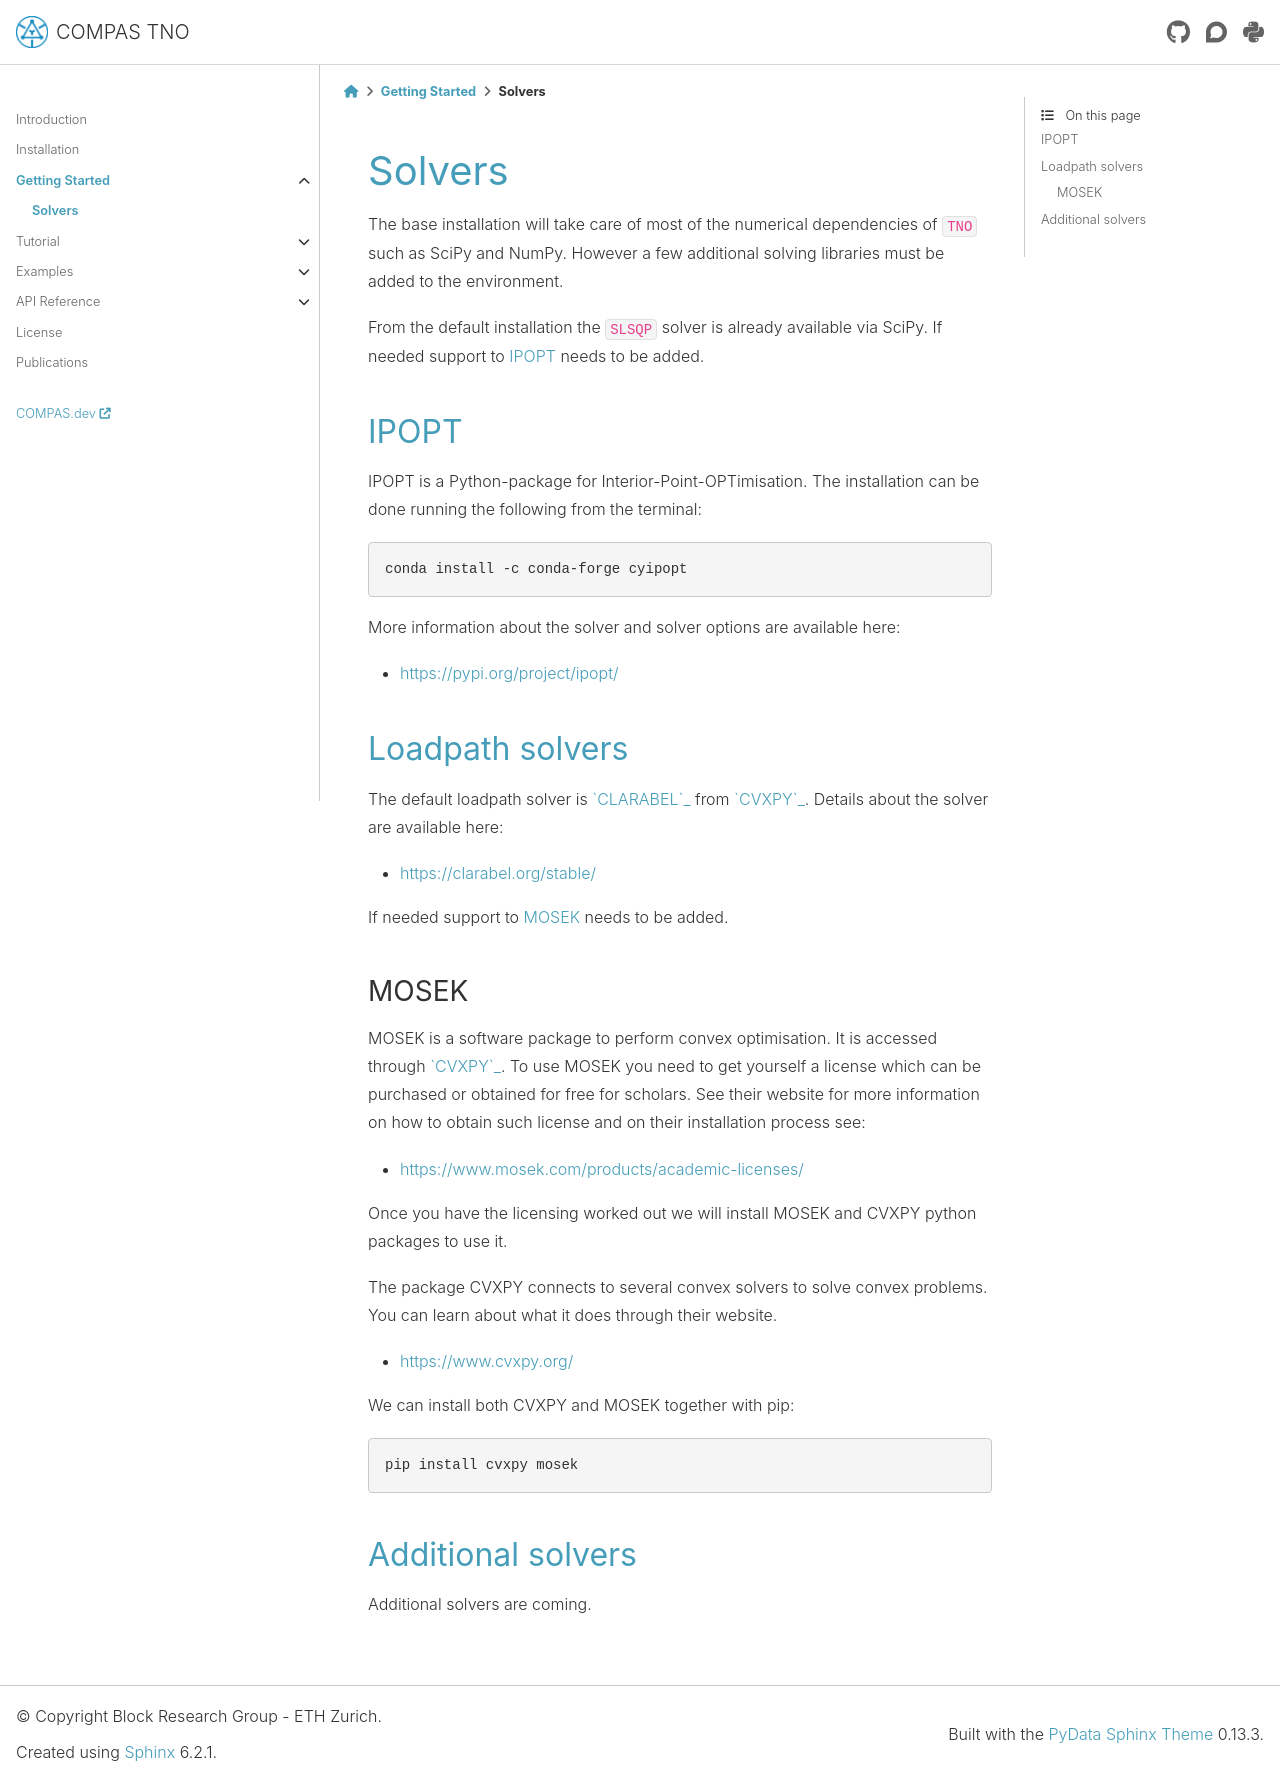

repository: BlockResearchGroup/compas_tno · page: 0.4.0/gettingstarted/solvers.html · generator: sphinx

.. _solvers:

********************************************************************************
Solvers
********************************************************************************

The base installation will take care of most of the numerical dependencies of ``TNO`` such as SciPy and NumPy.
However a few additional solving libraries must be added to the environment.

From the default installation the ``SLSQP`` solver is already available via SciPy.
If needed support to `IPOPT`_ needs to be added.

IPOPT
=====

IPOPT is a Python-package for Interior-Point-OPTimisation.
The installation can be done running the following from the terminal:

.. code-block:: bash

    conda install -c conda-forge cyipopt

More information about the solver and solver options are available here:

* https://pypi.org/project/ipopt/


Loadpath solvers
================

The default loadpath solver is `CLARABEL`_ from `CVXPY`_. Details about the solver are available here:

* https://clarabel.org/stable/

If needed support to `MOSEK`_ needs to be added.

MOSEK
-----

MOSEK is a software package to perform convex optimisation.
It is accessed through `CVXPY`_.
To use MOSEK you need to get yourself a license which can be purchased or obtained for free for scholars.
See their website for more information on how to obtain such license and on their installation process see:

* https://www.mosek.com/products/academic-licenses/

Once you have the licensing worked out we will install MOSEK and CVXPY python packages to use it.

The package CVXPY connects to several convex solvers to solve convex problems.
You can learn about what it does through their website.

* https://www.cvxpy.org/

We can install both CVXPY and MOSEK together with pip:

.. code-block:: bash

    pip install cvxpy mosek

Additional solvers
==================

Additional solvers are coming.
